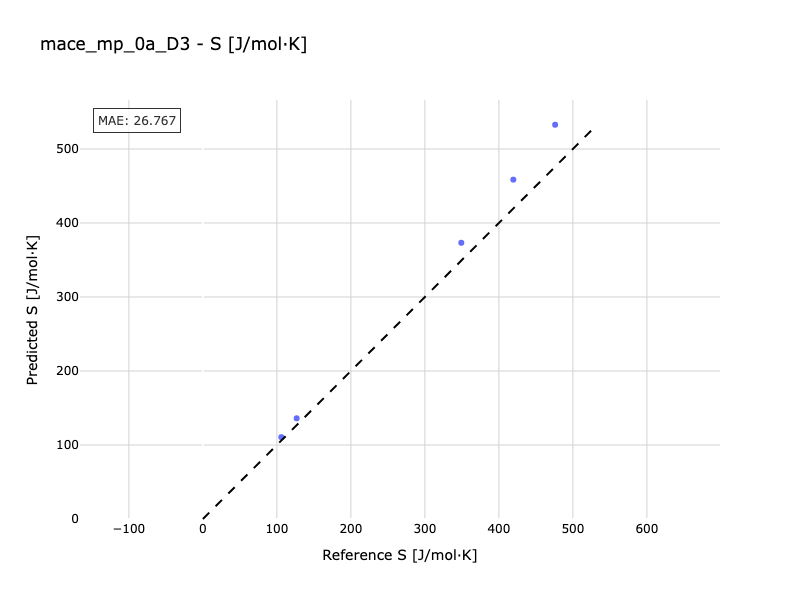

Source data for this figure (header and first rows):
Reference, Predicted
106, 110.6
349.2, 373.3
126.7, 136.1
476, 532.7
419.5, 458.6
